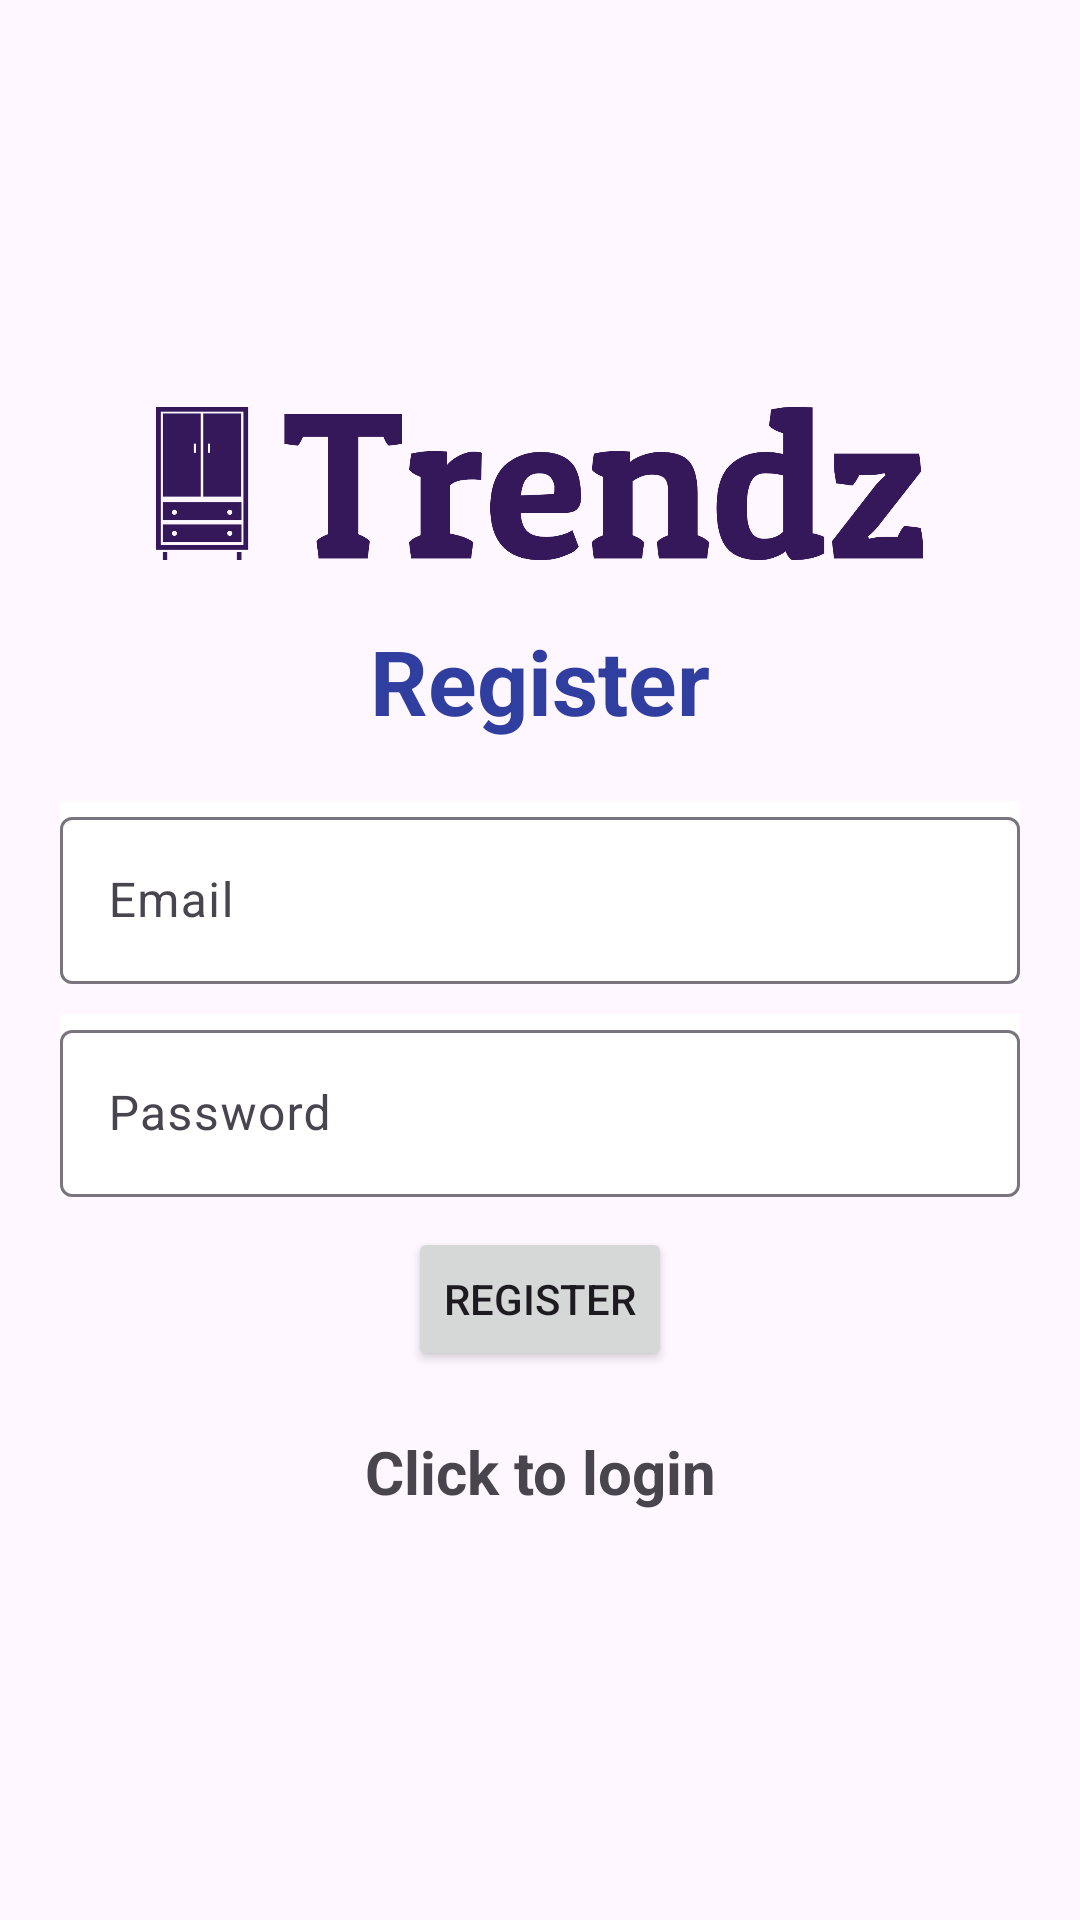

Layout XML and referenced resources for this Android screen:
<!-- AndroidManifest.xml: application theme Theme.Trendz -->
<!-- res/layout/activity_register.xml -->
<?xml version="1.0" encoding="utf-8"?>
<LinearLayout xmlns:android="http://schemas.android.com/apk/res/android"
    xmlns:app="http://schemas.android.com/apk/res-auto"
    xmlns:tools="http://schemas.android.com/tools"
    android:layout_width="match_parent"
    android:orientation="vertical"
    android:gravity="center"
    android:layout_height="match_parent"
    android:padding="20dp"
    tools:context=".Register"
    android:background="@drawable/background_image">

    <ImageView
        android:id="@+id/logoImageView"
        android:layout_width="281dp"
        android:layout_height="51dp"
        android:contentDescription="Your App Logo"
        android:layout_marginBottom="20dp"
        android:src="@drawable/logo" />

    <TextView
        android:layout_width="match_parent"
        android:layout_height="wrap_content"
        android:textSize="30sp"
        android:textStyle="bold"
        android:gravity="center"
        android:layout_marginBottom="20dp"
        android:textColor="@color/colorPrimaryDark"
        android:text="@string/register" />

    <com.google.android.material.textfield.TextInputLayout
        android:layout_width="match_parent"
        android:layout_height="wrap_content"
        android:layout_marginBottom="10dp"
        android:background="@color/white">

        <com.google.android.material.textfield.TextInputEditText
            android:id="@+id/email"
            android:hint="@string/email"
            android:layout_width="match_parent"
            android:layout_height="wrap_content">

        </com.google.android.material.textfield.TextInputEditText>
    </com.google.android.material.textfield.TextInputLayout>

    <com.google.android.material.textfield.TextInputLayout
        android:layout_width="match_parent"
        android:layout_height="wrap_content"
        android:layout_marginBottom="10dp"
        android:background="@color/white">

        <com.google.android.material.textfield.TextInputEditText
            android:id="@+id/password"
            android:hint="@string/password"
            android:layout_width="match_parent"
            android:layout_height="wrap_content">

        </com.google.android.material.textfield.TextInputEditText>
    </com.google.android.material.textfield.TextInputLayout>

    <ProgressBar
        android:id="@+id/progressBar"
        android:visibility="gone"
        android:layout_width="wrap_content"
        android:layout_height="wrap_content" />

    <Button
        android:id="@+id/btn_register"
        android:text="@string/register"
        android:layout_width="wrap_content"
        android:layout_height="wrap_content" />
    
    <TextView
        android:id="@+id/loginNow"
        android:textStyle="bold"
        android:textSize="20sp"
        android:gravity="center"
        android:layout_marginTop="20dp"
        android:text="@string/click_to_login"
        android:layout_width="match_parent"
        android:layout_height="wrap_content" />

</LinearLayout>
<!-- resources referenced by this layout -->
<resources>
  <color name="colorPrimaryDark">#303F9F</color>
  <color name="white">#FFFFFFFF</color>
  <!-- drawable logo: png bitmap (drawable, 19898 bytes) -->
  <string name="click_to_login">Click to login</string>
  <string name="email">Email</string>
  <string name="password">Password</string>
  <string name="register">Register</string>
  <style name="Theme.Trendz" parent="Base.Theme.Trendz" />
  <style name="Base.Theme.Trendz" parent="Theme.Material3.DayNight.NoActionBar">
          
          
      </style>
</resources>
